The GitHub repository anaswaraku/RenalVision contains a labelled image folder "RenalVision" with 4 categories: cyst, normal, stone, tumor. Examples follow, each with its label.

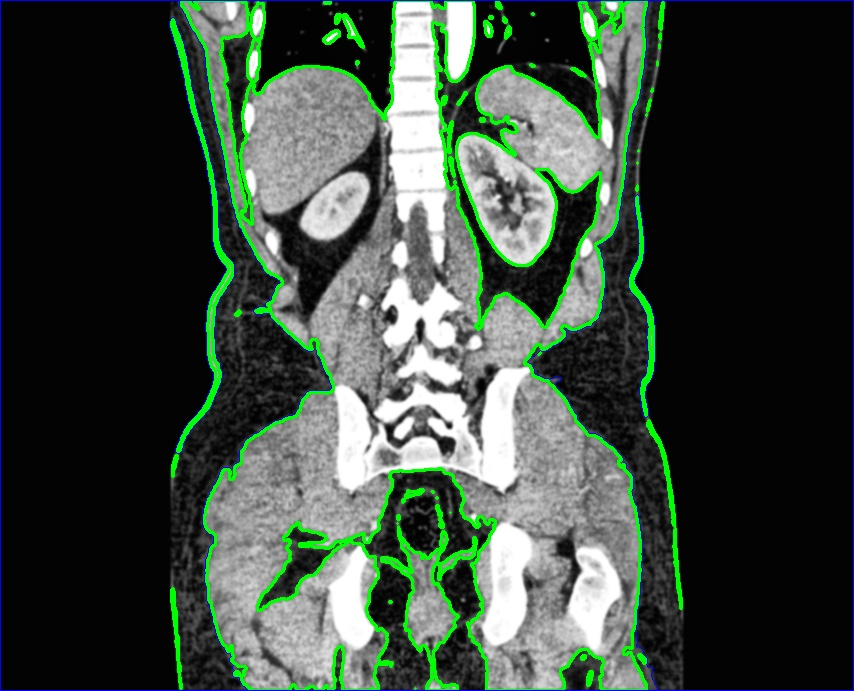
Label: normal

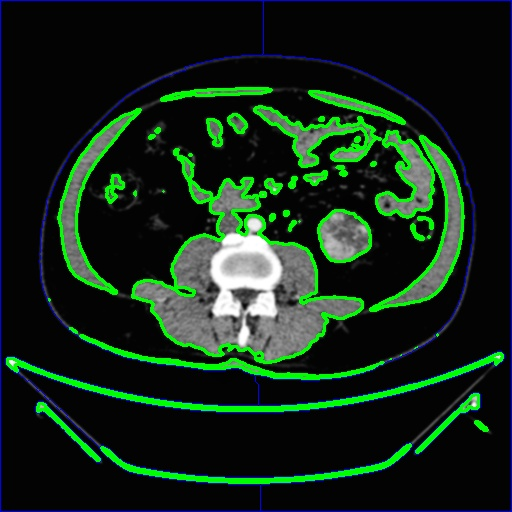
Label: tumor

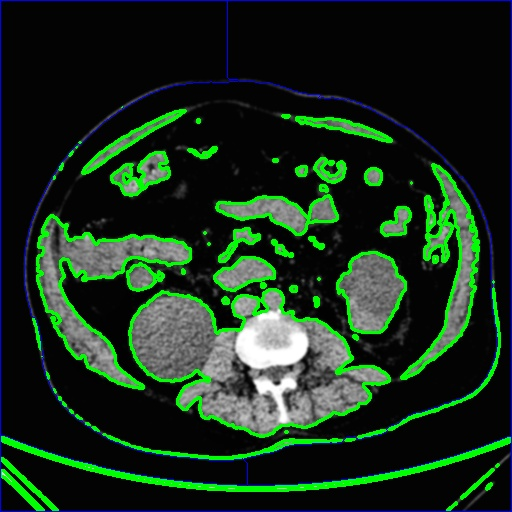
Label: cyst

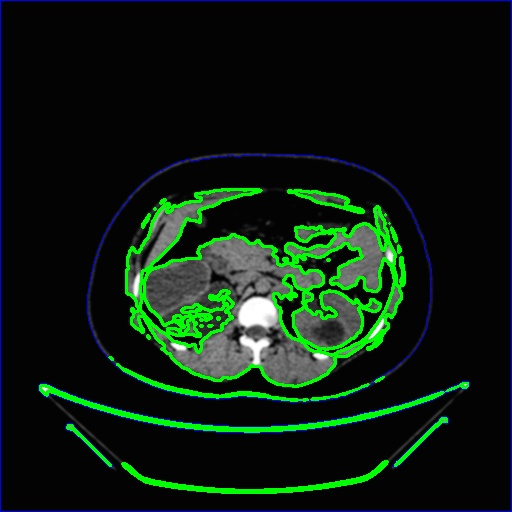
Label: cyst

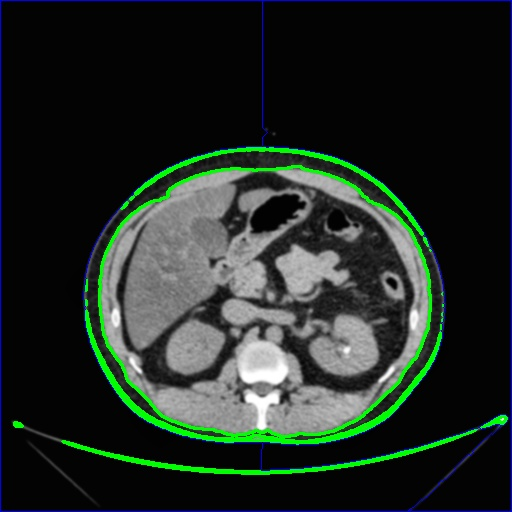
Label: stone

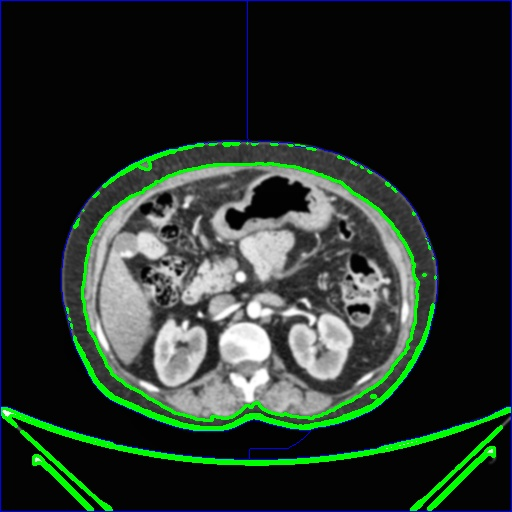
Label: normal
